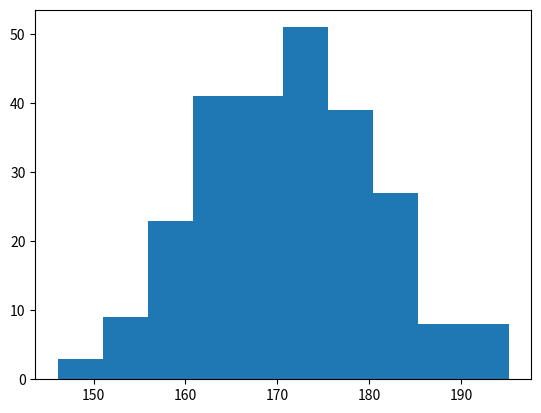

Python code for this plot:
# Histogram, frekans dağılımlarını gösteren bir grafiktir.
# Her verilen aralıktaki gözlem sayısını gösteren bir grafiktir.,


# #numpy ile normal veri dağılımı
# import numpy as np
# x = np.random.normal(170, 10, 250)

# print(x)


# basit bir örnek
#hist() fonk kullanırsak rastgele sonuç üretmeyecek
import matplotlib.pyplot as plt
import numpy as np

x = np.random.normal(170, 10, 250)
plt.hist(x)
plt.show()

print(x)
